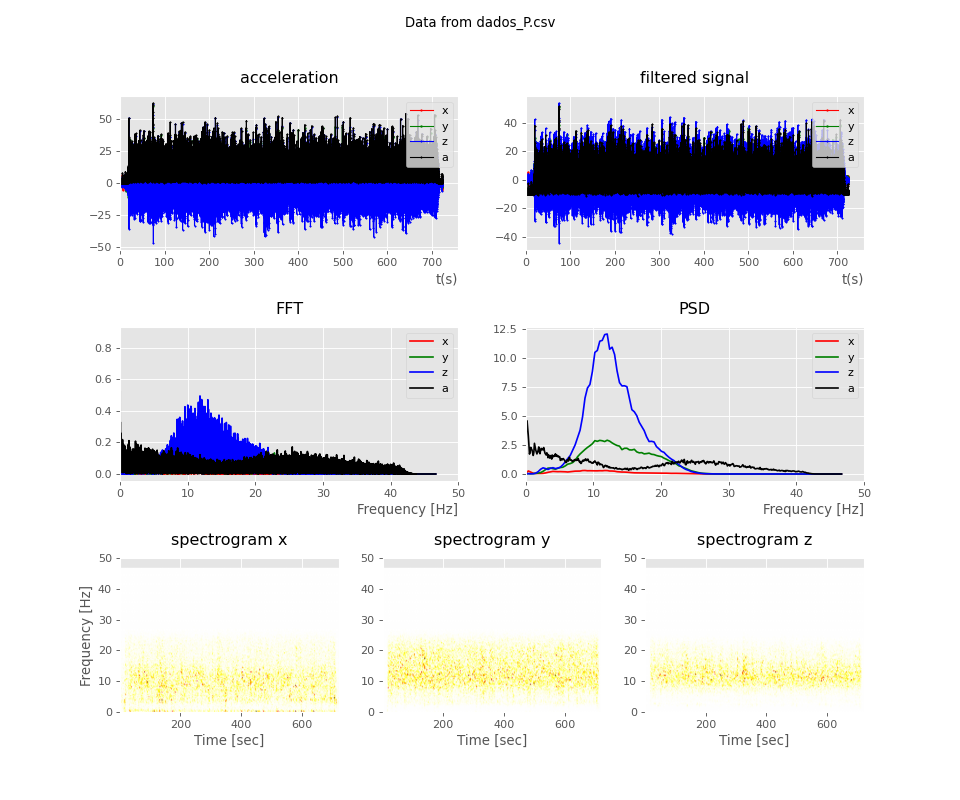

The data file committed next to this chart (first rows):
time, ax, ay, az, atotal
0.01125, 0.07, 0.01, -0.37, 0.37
0.01499, 0.06, -0.02, -0.19, 0.2
0.02557, 0.21, -0.08, -0.22, 0.31
0.03465, 0.29, -0.12, -0.22, 0.38
0.04455, 0.19, -0.13, -0.09, 0.24
0.05514, 0.11, -0.08, 0.03, 0.13
0.06465, 0.14, -0.06, 0.1, 0.18
0.07533, 0.18, -0.09, 0.07, 0.21
0.08467, 0.18, -0.1, 0.06, 0.21
0.0946, 0.11, -0.09, 0.01, 0.14
0.1046, 0.02, -0.07, -0.12, 0.14
0.1144, 0.0, -0.02, -0.32, 0.32
0.1248, 0.08, -0.02, -0.59, 0.59
0.1346, 0.16, -0.01, -0.69, 0.7
0.1442, 0.23, 0.08, -0.52, 0.57
0.1543, 0.24, 0.12, -0.34, 0.43
0.165, 0.2, 0.1, -0.14, 0.26
0.1777, 0.1, 0.07, -0.02, 0.12
0.1842, 0.0, 0.0, -0.01, 0.01
0.1967, -0.09, -0.09, -0.03, 0.13
0.2044, -0.19, -0.1, -0.11, 0.24
0.2153, -0.21, -0.08, -0.14, 0.26
0.2278, -0.12, -0.05, -0.15, 0.19
0.2337, -0.04, -0.03, -0.18, 0.18
0.2478, -0.02, 0.02, -0.06, 0.06
0.2539, 0.0, 0.04, -0.07, 0.08
0.2658, 0.05, 0.05, -0.31, 0.31
0.2796, 0.14, 0.06, -0.59, 0.6
0.2833, 0.12, 0.04, -0.74, 0.75
0.2985, -0.02, 0.07, -0.67, 0.67
0.3031, -0.23, 0.13, -0.47, 0.53
0.3138, -0.15, -0.25, -0.66, 0.72
0.3255, 0.06, 0.05, -0.22, 0.23
0.3336, -0.11, 0.37, 0.37, 0.53
0.3432, -0.2, 0.26, 0.68, 0.75
0.3538, -0.24, 0.1, 0.89, 0.92
0.3633, -0.24, 0.14, 0.66, 0.71
0.3771, -0.21, 0.17, 0.44, 0.51
0.3827, -0.09, 0.18, 0.59, 0.62
0.3979, 0.15, 0.19, 0.86, 0.89
0.403, 0.18, 0.06, 0.75, 0.77
0.4149, 0.0, -0.12, 0.28, 0.3
0.4278, -0.13, -0.12, -0.39, 0.42
0.4327, -0.15, 0.07, -0.8, 0.81
0.4484, -0.04, 0.23, -0.81, 0.84
0.4528, 0.08, 0.21, -0.74, 0.77
0.4656, 0.2, 0.16, -0.66, 0.7
0.4783, 0.28, 0.12, -0.65, 0.71
0.4826, 0.29, 0.16, -0.71, 0.78
0.4981, 0.28, 0.25, -0.75, 0.83
0.5026, 0.23, 0.25, -0.61, 0.69
0.5155, 0.18, 0.15, -0.32, 0.39
0.5289, 0.09, 0.05, 0.14, 0.17
0.5319, 0.17, 0.02, 0.5, 0.52
0.5477, 0.26, -0.06, 0.54, 0.6
0.5518, 0.33, -0.14, 0.34, 0.49
0.5648, 0.37, -0.16, -0.02, 0.4
0.5788, 0.34, -0.07, -0.28, 0.44
0.5817, 0.31, 0.03, -0.4, 0.5
0.598, 0.28, 0.05, -0.32, 0.42
... 67,449 more rows
